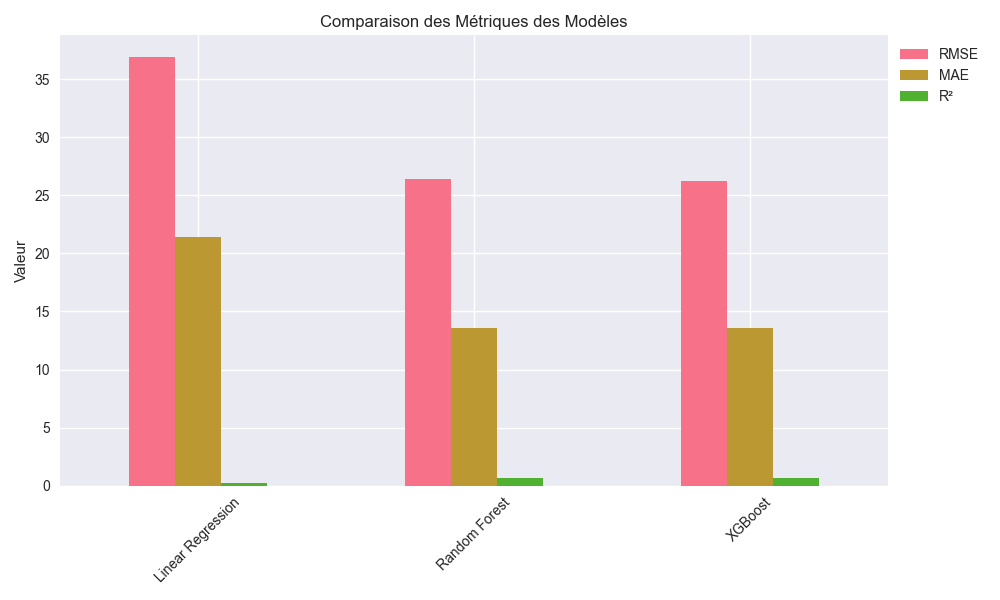

The table this chart was drawn from, first rows:
, RMSE, MAE, R²
Linear Regression, 36.94, 21.43, 0.2639
Random Forest, 26.41, 13.62, 0.6237
XGBoost, 26.28, 13.58, 0.6274
